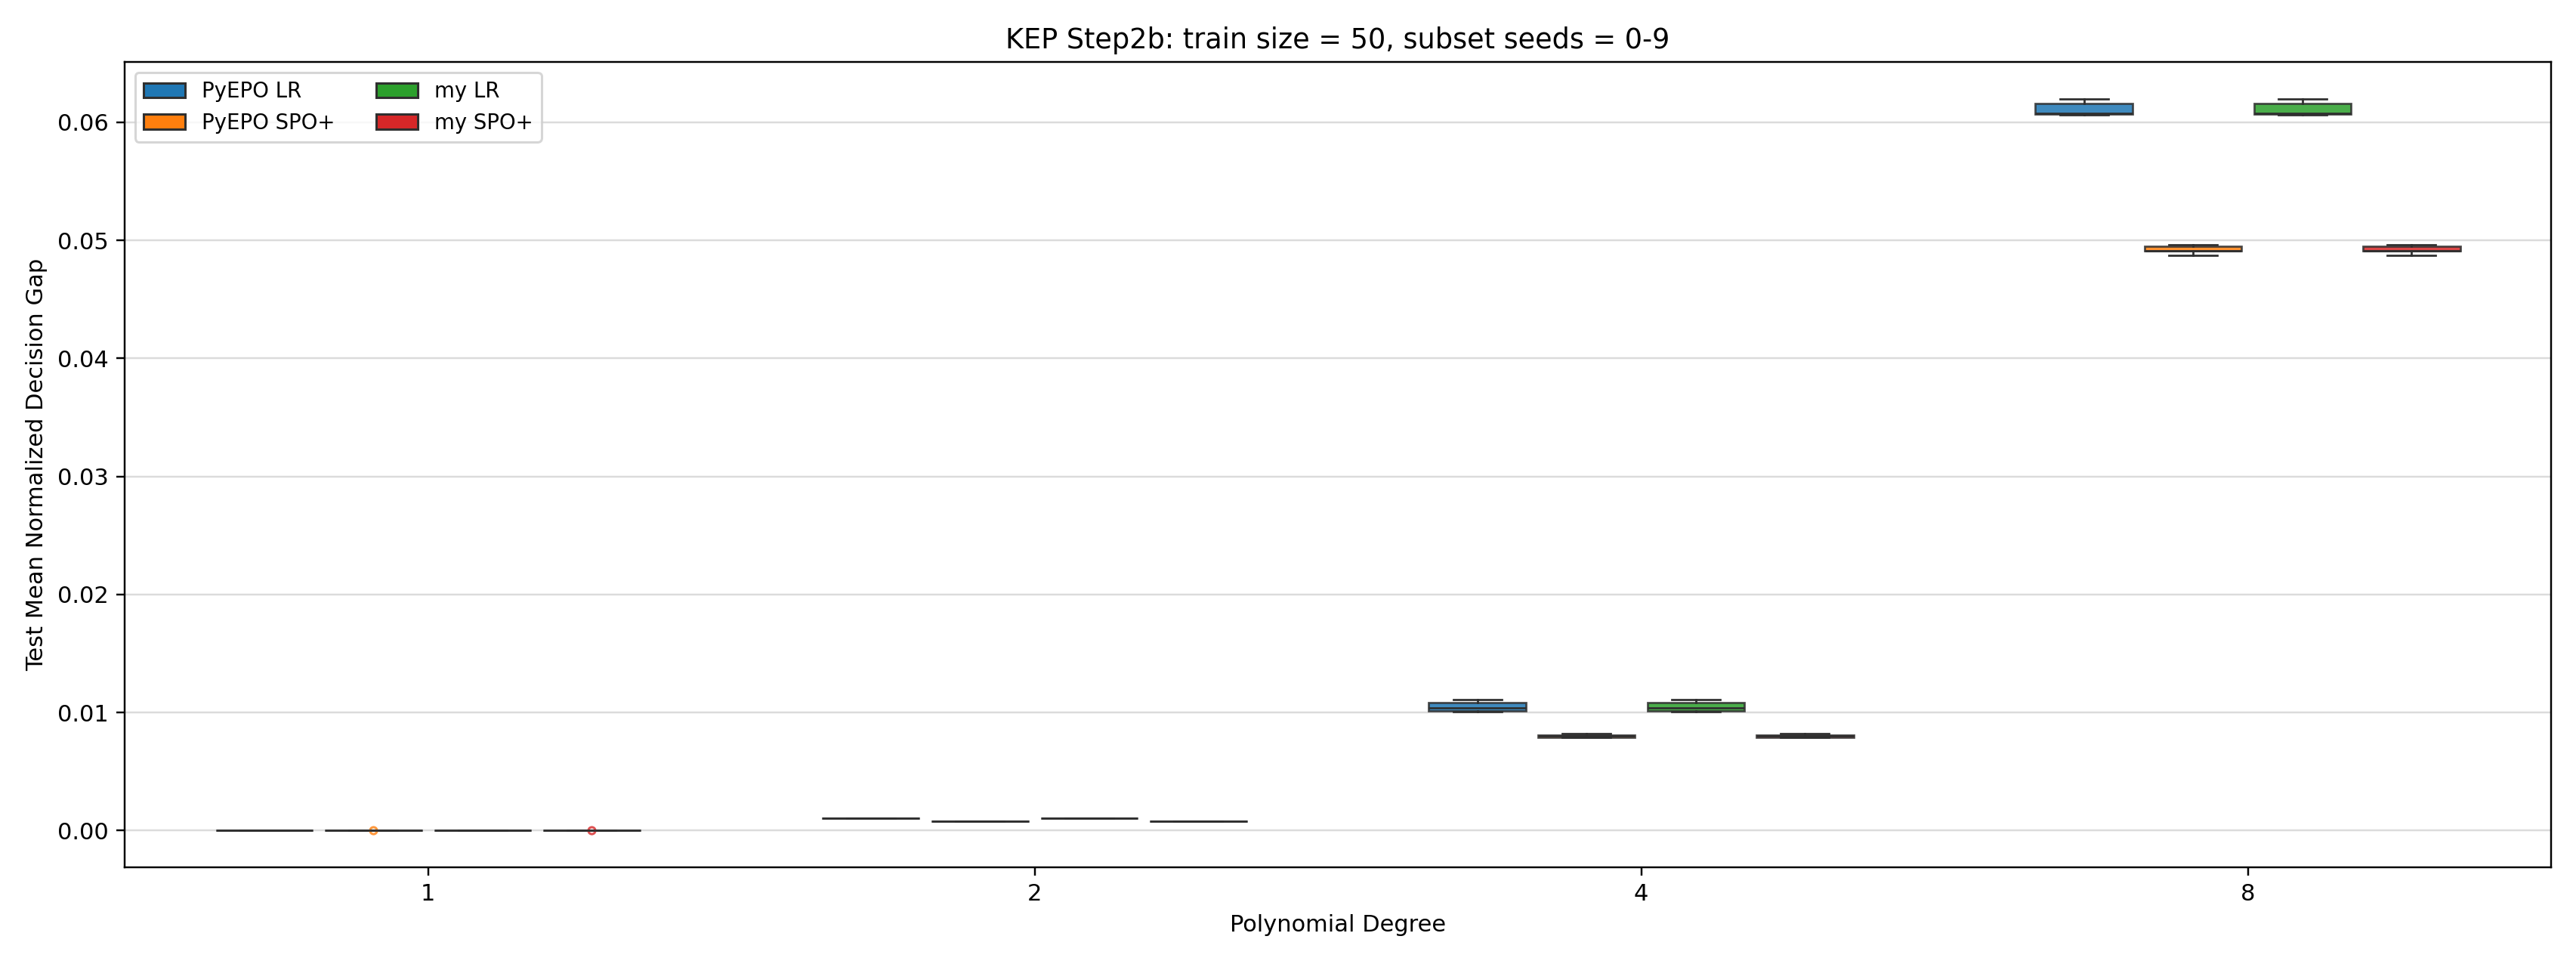

The data file committed next to this chart (first rows):
degree, subset_seed, method, label, value, metric, source, train_size, regime, source_method_label, source_method, selection_metric, selected_epoch, evaluation
1, 0, pyepo_lr, PyEPO LR, 2.257789704091851e-05, test_mean_normalized_gap, step2_resampling_heldout400_mirrored_by_…, 50, step2b_poly_d1, 2stage_val_mse, 2stage, validation_mse_loss, 500, heldout400_resampling
1, 0, pyepo_spoplus, PyEPO SPO+, 1.535622312077709e-07, test_mean_normalized_gap, step2_resampling_heldout400_mirrored_by_…, 50, step2b_poly_d1, spoplus_val_spoplus_loss, spoplus, validation_spoplus_loss, 160, heldout400_resampling
1, 0, step1c_lr, my LR, 2.257789704091851e-05, test_mean_normalized_gap, step2_resampling_heldout400_mirrored_by_…, 50, step2b_poly_d1, 2stage_val_mse, 2stage, validation_mse_loss, 500, heldout400_resampling
1, 0, step1c_spoplus, my SPO+, 1.535622312077709e-07, test_mean_normalized_gap, step2_resampling_heldout400_mirrored_by_…, 50, step2b_poly_d1, spoplus_val_spoplus_loss, spoplus, validation_spoplus_loss, 160, heldout400_resampling
1, 1, pyepo_lr, PyEPO LR, 2.257789704091851e-05, test_mean_normalized_gap, step2_resampling_heldout400_mirrored_by_…, 50, step2b_poly_d1, 2stage_val_mse, 2stage, validation_mse_loss, 500, heldout400_resampling
1, 1, pyepo_spoplus, PyEPO SPO+, 1.535622312077709e-07, test_mean_normalized_gap, step2_resampling_heldout400_mirrored_by_…, 50, step2b_poly_d1, spoplus_val_spoplus_loss, spoplus, validation_spoplus_loss, 190, heldout400_resampling
1, 1, step1c_lr, my LR, 2.257789704091851e-05, test_mean_normalized_gap, step2_resampling_heldout400_mirrored_by_…, 50, step2b_poly_d1, 2stage_val_mse, 2stage, validation_mse_loss, 500, heldout400_resampling
1, 1, step1c_spoplus, my SPO+, 1.535622312077709e-07, test_mean_normalized_gap, step2_resampling_heldout400_mirrored_by_…, 50, step2b_poly_d1, spoplus_val_spoplus_loss, spoplus, validation_spoplus_loss, 190, heldout400_resampling
1, 2, pyepo_lr, PyEPO LR, 2.892021940462e-05, test_mean_normalized_gap, step2_resampling_heldout400_mirrored_by_…, 50, step2b_poly_d1, 2stage_val_mse, 2stage, validation_mse_loss, 500, heldout400_resampling
1, 2, pyepo_spoplus, PyEPO SPO+, 1.535622312077709e-07, test_mean_normalized_gap, step2_resampling_heldout400_mirrored_by_…, 50, step2b_poly_d1, spoplus_val_spoplus_loss, spoplus, validation_spoplus_loss, 160, heldout400_resampling
1, 2, step1c_lr, my LR, 2.892021940462e-05, test_mean_normalized_gap, step2_resampling_heldout400_mirrored_by_…, 50, step2b_poly_d1, 2stage_val_mse, 2stage, validation_mse_loss, 500, heldout400_resampling
1, 2, step1c_spoplus, my SPO+, 1.535622312077709e-07, test_mean_normalized_gap, step2_resampling_heldout400_mirrored_by_…, 50, step2b_poly_d1, spoplus_val_spoplus_loss, spoplus, validation_spoplus_loss, 160, heldout400_resampling
1, 3, pyepo_lr, PyEPO LR, 2.4815353318759316e-05, test_mean_normalized_gap, step2_resampling_heldout400_mirrored_by_…, 50, step2b_poly_d1, 2stage_val_mse, 2stage, validation_mse_loss, 500, heldout400_resampling
1, 3, pyepo_spoplus, PyEPO SPO+, 1.535622312077709e-07, test_mean_normalized_gap, step2_resampling_heldout400_mirrored_by_…, 50, step2b_poly_d1, spoplus_val_spoplus_loss, spoplus, validation_spoplus_loss, 150, heldout400_resampling
1, 3, step1c_lr, my LR, 2.4815353318759316e-05, test_mean_normalized_gap, step2_resampling_heldout400_mirrored_by_…, 50, step2b_poly_d1, 2stage_val_mse, 2stage, validation_mse_loss, 500, heldout400_resampling
1, 3, step1c_spoplus, my SPO+, 1.535622312077709e-07, test_mean_normalized_gap, step2_resampling_heldout400_mirrored_by_…, 50, step2b_poly_d1, spoplus_val_spoplus_loss, spoplus, validation_spoplus_loss, 150, heldout400_resampling
1, 4, pyepo_lr, PyEPO LR, 2.257789704091851e-05, test_mean_normalized_gap, step2_resampling_heldout400_mirrored_by_…, 50, step2b_poly_d1, 2stage_val_mse, 2stage, validation_mse_loss, 500, heldout400_resampling
1, 4, pyepo_spoplus, PyEPO SPO+, 1.535622312077709e-07, test_mean_normalized_gap, step2_resampling_heldout400_mirrored_by_…, 50, step2b_poly_d1, spoplus_val_spoplus_loss, spoplus, validation_spoplus_loss, 440, heldout400_resampling
1, 4, step1c_lr, my LR, 2.257789704091851e-05, test_mean_normalized_gap, step2_resampling_heldout400_mirrored_by_…, 50, step2b_poly_d1, 2stage_val_mse, 2stage, validation_mse_loss, 500, heldout400_resampling
1, 4, step1c_spoplus, my SPO+, 1.535622312077709e-07, test_mean_normalized_gap, step2_resampling_heldout400_mirrored_by_…, 50, step2b_poly_d1, spoplus_val_spoplus_loss, spoplus, validation_spoplus_loss, 440, heldout400_resampling
1, 5, pyepo_lr, PyEPO LR, 1.7895605703373217e-05, test_mean_normalized_gap, step2_resampling_heldout400_mirrored_by_…, 50, step2b_poly_d1, 2stage_val_mse, 2stage, validation_mse_loss, 500, heldout400_resampling
1, 5, pyepo_spoplus, PyEPO SPO+, 1.2605535273287417e-07, test_mean_normalized_gap, step2_resampling_heldout400_mirrored_by_…, 50, step2b_poly_d1, spoplus_val_spoplus_loss, spoplus, validation_spoplus_loss, 270, heldout400_resampling
1, 5, step1c_lr, my LR, 1.7895605703373217e-05, test_mean_normalized_gap, step2_resampling_heldout400_mirrored_by_…, 50, step2b_poly_d1, 2stage_val_mse, 2stage, validation_mse_loss, 500, heldout400_resampling
1, 5, step1c_spoplus, my SPO+, 1.2605535273287417e-07, test_mean_normalized_gap, step2_resampling_heldout400_mirrored_by_…, 50, step2b_poly_d1, spoplus_val_spoplus_loss, spoplus, validation_spoplus_loss, 270, heldout400_resampling
1, 6, pyepo_lr, PyEPO LR, 1.2553469456435909e-05, test_mean_normalized_gap, step2_resampling_heldout400_mirrored_by_…, 50, step2b_poly_d1, 2stage_val_mse, 2stage, validation_mse_loss, 500, heldout400_resampling
1, 6, pyepo_spoplus, PyEPO SPO+, 1.535622312077709e-07, test_mean_normalized_gap, step2_resampling_heldout400_mirrored_by_…, 50, step2b_poly_d1, spoplus_val_spoplus_loss, spoplus, validation_spoplus_loss, 190, heldout400_resampling
1, 6, step1c_lr, my LR, 1.2553469456435909e-05, test_mean_normalized_gap, step2_resampling_heldout400_mirrored_by_…, 50, step2b_poly_d1, 2stage_val_mse, 2stage, validation_mse_loss, 500, heldout400_resampling
1, 6, step1c_spoplus, my SPO+, 1.535622312077709e-07, test_mean_normalized_gap, step2_resampling_heldout400_mirrored_by_…, 50, step2b_poly_d1, spoplus_val_spoplus_loss, spoplus, validation_spoplus_loss, 190, heldout400_resampling
1, 7, pyepo_lr, PyEPO LR, 1.604875956919963e-05, test_mean_normalized_gap, step2_resampling_heldout400_mirrored_by_…, 50, step2b_poly_d1, 2stage_val_mse, 2stage, validation_mse_loss, 500, heldout400_resampling
1, 7, pyepo_spoplus, PyEPO SPO+, 1.535622312077709e-07, test_mean_normalized_gap, step2_resampling_heldout400_mirrored_by_…, 50, step2b_poly_d1, spoplus_val_spoplus_loss, spoplus, validation_spoplus_loss, 160, heldout400_resampling
1, 7, step1c_lr, my LR, 1.604875956919963e-05, test_mean_normalized_gap, step2_resampling_heldout400_mirrored_by_…, 50, step2b_poly_d1, 2stage_val_mse, 2stage, validation_mse_loss, 500, heldout400_resampling
1, 7, step1c_spoplus, my SPO+, 1.535622312077709e-07, test_mean_normalized_gap, step2_resampling_heldout400_mirrored_by_…, 50, step2b_poly_d1, spoplus_val_spoplus_loss, spoplus, validation_spoplus_loss, 160, heldout400_resampling
1, 8, pyepo_lr, PyEPO LR, 2.892021940462e-05, test_mean_normalized_gap, step2_resampling_heldout400_mirrored_by_…, 50, step2b_poly_d1, 2stage_val_mse, 2stage, validation_mse_loss, 500, heldout400_resampling
1, 8, pyepo_spoplus, PyEPO SPO+, 1.535622312077709e-07, test_mean_normalized_gap, step2_resampling_heldout400_mirrored_by_…, 50, step2b_poly_d1, spoplus_val_spoplus_loss, spoplus, validation_spoplus_loss, 140, heldout400_resampling
1, 8, step1c_lr, my LR, 2.892021940462e-05, test_mean_normalized_gap, step2_resampling_heldout400_mirrored_by_…, 50, step2b_poly_d1, 2stage_val_mse, 2stage, validation_mse_loss, 500, heldout400_resampling
1, 8, step1c_spoplus, my SPO+, 1.535622312077709e-07, test_mean_normalized_gap, step2_resampling_heldout400_mirrored_by_…, 50, step2b_poly_d1, spoplus_val_spoplus_loss, spoplus, validation_spoplus_loss, 140, heldout400_resampling
1, 9, pyepo_lr, PyEPO LR, 1.7895605703373217e-05, test_mean_normalized_gap, step2_resampling_heldout400_mirrored_by_…, 50, step2b_poly_d1, 2stage_val_mse, 2stage, validation_mse_loss, 500, heldout400_resampling
1, 9, pyepo_spoplus, PyEPO SPO+, 1.535622312077709e-07, test_mean_normalized_gap, step2_resampling_heldout400_mirrored_by_…, 50, step2b_poly_d1, spoplus_val_spoplus_loss, spoplus, validation_spoplus_loss, 440, heldout400_resampling
1, 9, step1c_lr, my LR, 1.7895605703373217e-05, test_mean_normalized_gap, step2_resampling_heldout400_mirrored_by_…, 50, step2b_poly_d1, 2stage_val_mse, 2stage, validation_mse_loss, 500, heldout400_resampling
1, 9, step1c_spoplus, my SPO+, 1.535622312077709e-07, test_mean_normalized_gap, step2_resampling_heldout400_mirrored_by_…, 50, step2b_poly_d1, spoplus_val_spoplus_loss, spoplus, validation_spoplus_loss, 440, heldout400_resampling
2, 0, pyepo_lr, PyEPO LR, 0.00105, test_mean_normalized_gap, step2_resampling_heldout400_mirrored_by_…, 50, step2b_poly_d2, 2stage_val_mse, 2stage, validation_mse_loss, 500, heldout400_resampling
2, 0, pyepo_spoplus, PyEPO SPO+, 0.0007708, test_mean_normalized_gap, step2_resampling_heldout400_mirrored_by_…, 50, step2b_poly_d2, spoplus_val_spoplus_loss, spoplus, validation_spoplus_loss, 500, heldout400_resampling
2, 0, step1c_lr, my LR, 0.00105, test_mean_normalized_gap, step2_resampling_heldout400_mirrored_by_…, 50, step2b_poly_d2, 2stage_val_mse, 2stage, validation_mse_loss, 500, heldout400_resampling
2, 0, step1c_spoplus, my SPO+, 0.0007708, test_mean_normalized_gap, step2_resampling_heldout400_mirrored_by_…, 50, step2b_poly_d2, spoplus_val_spoplus_loss, spoplus, validation_spoplus_loss, 500, heldout400_resampling
2, 1, pyepo_lr, PyEPO LR, 0.00106, test_mean_normalized_gap, step2_resampling_heldout400_mirrored_by_…, 50, step2b_poly_d2, 2stage_val_mse, 2stage, validation_mse_loss, 500, heldout400_resampling
2, 1, pyepo_spoplus, PyEPO SPO+, 0.0007899, test_mean_normalized_gap, step2_resampling_heldout400_mirrored_by_…, 50, step2b_poly_d2, spoplus_val_spoplus_loss, spoplus, validation_spoplus_loss, 500, heldout400_resampling
2, 1, step1c_lr, my LR, 0.00106, test_mean_normalized_gap, step2_resampling_heldout400_mirrored_by_…, 50, step2b_poly_d2, 2stage_val_mse, 2stage, validation_mse_loss, 500, heldout400_resampling
2, 1, step1c_spoplus, my SPO+, 0.0007899, test_mean_normalized_gap, step2_resampling_heldout400_mirrored_by_…, 50, step2b_poly_d2, spoplus_val_spoplus_loss, spoplus, validation_spoplus_loss, 500, heldout400_resampling
2, 2, pyepo_lr, PyEPO LR, 0.001041, test_mean_normalized_gap, step2_resampling_heldout400_mirrored_by_…, 50, step2b_poly_d2, 2stage_val_mse, 2stage, validation_mse_loss, 500, heldout400_resampling
2, 2, pyepo_spoplus, PyEPO SPO+, 0.0008109, test_mean_normalized_gap, step2_resampling_heldout400_mirrored_by_…, 50, step2b_poly_d2, spoplus_val_spoplus_loss, spoplus, validation_spoplus_loss, 500, heldout400_resampling
2, 2, step1c_lr, my LR, 0.001041, test_mean_normalized_gap, step2_resampling_heldout400_mirrored_by_…, 50, step2b_poly_d2, 2stage_val_mse, 2stage, validation_mse_loss, 500, heldout400_resampling
2, 2, step1c_spoplus, my SPO+, 0.0008109, test_mean_normalized_gap, step2_resampling_heldout400_mirrored_by_…, 50, step2b_poly_d2, spoplus_val_spoplus_loss, spoplus, validation_spoplus_loss, 500, heldout400_resampling
2, 3, pyepo_lr, PyEPO LR, 0.001041, test_mean_normalized_gap, step2_resampling_heldout400_mirrored_by_…, 50, step2b_poly_d2, 2stage_val_mse, 2stage, validation_mse_loss, 500, heldout400_resampling
2, 3, pyepo_spoplus, PyEPO SPO+, 0.0008168, test_mean_normalized_gap, step2_resampling_heldout400_mirrored_by_…, 50, step2b_poly_d2, spoplus_val_spoplus_loss, spoplus, validation_spoplus_loss, 500, heldout400_resampling
2, 3, step1c_lr, my LR, 0.001041, test_mean_normalized_gap, step2_resampling_heldout400_mirrored_by_…, 50, step2b_poly_d2, 2stage_val_mse, 2stage, validation_mse_loss, 500, heldout400_resampling
2, 3, step1c_spoplus, my SPO+, 0.0008168, test_mean_normalized_gap, step2_resampling_heldout400_mirrored_by_…, 50, step2b_poly_d2, spoplus_val_spoplus_loss, spoplus, validation_spoplus_loss, 500, heldout400_resampling
2, 4, pyepo_lr, PyEPO LR, 0.001038, test_mean_normalized_gap, step2_resampling_heldout400_mirrored_by_…, 50, step2b_poly_d2, 2stage_val_mse, 2stage, validation_mse_loss, 500, heldout400_resampling
2, 4, pyepo_spoplus, PyEPO SPO+, 0.0007907, test_mean_normalized_gap, step2_resampling_heldout400_mirrored_by_…, 50, step2b_poly_d2, spoplus_val_spoplus_loss, spoplus, validation_spoplus_loss, 500, heldout400_resampling
2, 4, step1c_lr, my LR, 0.001038, test_mean_normalized_gap, step2_resampling_heldout400_mirrored_by_…, 50, step2b_poly_d2, 2stage_val_mse, 2stage, validation_mse_loss, 500, heldout400_resampling
2, 4, step1c_spoplus, my SPO+, 0.0007907, test_mean_normalized_gap, step2_resampling_heldout400_mirrored_by_…, 50, step2b_poly_d2, spoplus_val_spoplus_loss, spoplus, validation_spoplus_loss, 500, heldout400_resampling
... 100 more rows
